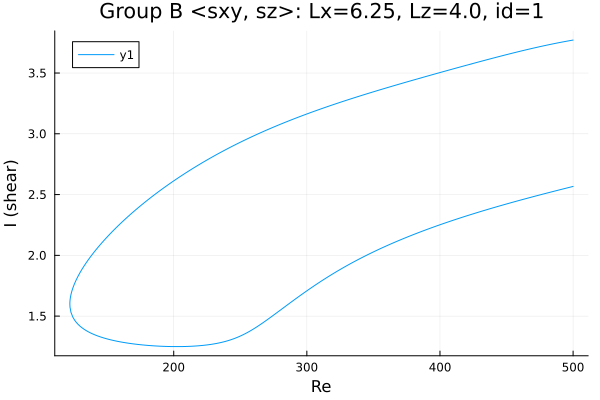

Data behind this chart, as committed beside it:
Re, shear
500.0, 3.771
499.8, 3.771
498.4, 3.768
497, 3.765
495.6, 3.763
494.2, 3.76
492.8, 3.757
491.3, 3.754
489.9, 3.751
488.5, 3.748
487.1, 3.745
485.7, 3.742
484.3, 3.739
482.9, 3.735
481.4, 3.732
480, 3.729
478.6, 3.725
477.2, 3.722
475.8, 3.719
474.4, 3.715
473, 3.712
471.5, 3.708
470.3, 3.705
468.8, 3.702
467.4, 3.698
466, 3.694
464.6, 3.691
463.2, 3.687
461.8, 3.683
460.4, 3.679
458.9, 3.676
457.5, 3.672
456.1, 3.668
454.7, 3.664
453.3, 3.66
451.9, 3.656
450.5, 3.653
449, 3.649
447.6, 3.645
446.2, 3.641
444.8, 3.637
443.4, 3.633
442, 3.629
440.6, 3.625
439.1, 3.62
437.7, 3.616
436.3, 3.612
434.9, 3.608
433.5, 3.604
432.1, 3.6
430.7, 3.596
429.2, 3.592
427.8, 3.587
426.4, 3.583
425, 3.579
423.6, 3.575
422.2, 3.571
420.8, 3.567
419.3, 3.562
417.9, 3.558
... 546 more rows
